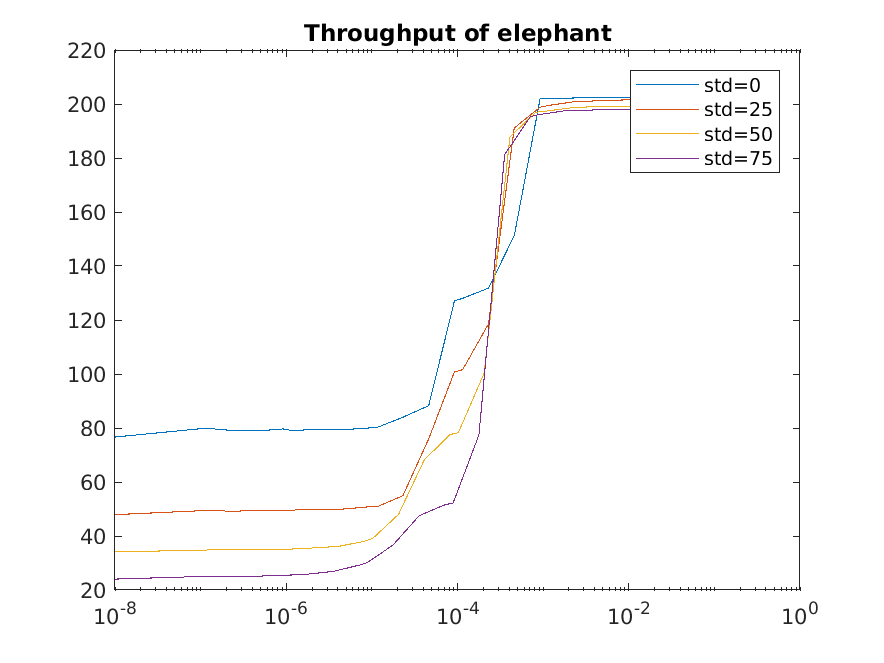

Source data for this figure (header and first rows):
1e-08, 76.64, 1e-08, 47.895, 1e-08, 34.091, 1e-08, 24.035
1.1529e-07, 79.92, 1.1502e-07, 49.44, 1.0244e-07, 34.75, 8.8968e-08, 24.95
2.3059e-07, 79.08, 2.3004e-07, 49.18, 2.0487e-07, 34.99, 1.7794e-07, 24.99
4.6118e-07, 78.9, 4.6007e-07, 49.37, 4.0974e-07, 34.8, 3.5587e-07, 24.96
9.2236e-07, 79.64, 9.2015e-07, 49.37, 8.1949e-07, 35.1, 7.1175e-07, 25.33
1.1529e-06, 79.1, 1.1502e-06, 49.59, 1.0244e-06, 35.06, 8.8968e-07, 25.37
2.3059e-06, 79.42, 2.3004e-06, 49.76, 2.0487e-06, 35.56, 1.7794e-06, 25.85
4.6118e-06, 79.36, 4.6007e-06, 49.98, 4.0974e-06, 36.14, 3.5587e-06, 26.89
9.2236e-06, 80, 9.2015e-06, 50.79, 8.1949e-06, 38.04, 7.1175e-06, 29.19
1.1529e-05, 80.2, 1.1502e-05, 50.82, 1.0244e-05, 39.1, 8.8968e-06, 30.18
2.3059e-05, 83.98, 2.3004e-05, 54.91, 2.0487e-05, 48, 1.7794e-05, 36.73
4.6118e-05, 88.26, 4.6007e-05, 75.88, 4.0974e-05, 68.2, 3.5587e-05, 47.49
9.2236e-05, 127.1, 9.2015e-05, 100.7, 8.1949e-05, 77.58, 7.1175e-05, 51.54
0.0001153, 128, 0.000115, 101.6, 0.0001024, 78.23, 8.8968e-05, 52.24
0.0002306, 131.8, 0.00023, 118.5, 0.0002049, 100.4, 0.0001779, 77.4
0.0004612, 151.3, 0.0004601, 191.1, 0.0004097, 187.8, 0.0003559, 181.3
0.0009224, 202, 0.0009202, 198.8, 0.0008195, 196.9, 0.0007118, 195.3
0.001153, 202, 0.00115, 199.4, 0.001024, 197.2, 0.0008897, 196.1
0.002306, 202.2, 0.0023, 200.8, 0.002049, 198.5, 0.001779, 197.5
0.004612, 202.2, 0.004601, 201.2, 0.004097, 199.1, 0.003559, 197.7
0.01153, 202.3, 0.0115, 201.6, 0.01024, 199.2, 0.008897, 198.1
0.1153, 202.3, 0.115, 201.7, 0.1024, 199.4, 0.08897, 198.3
